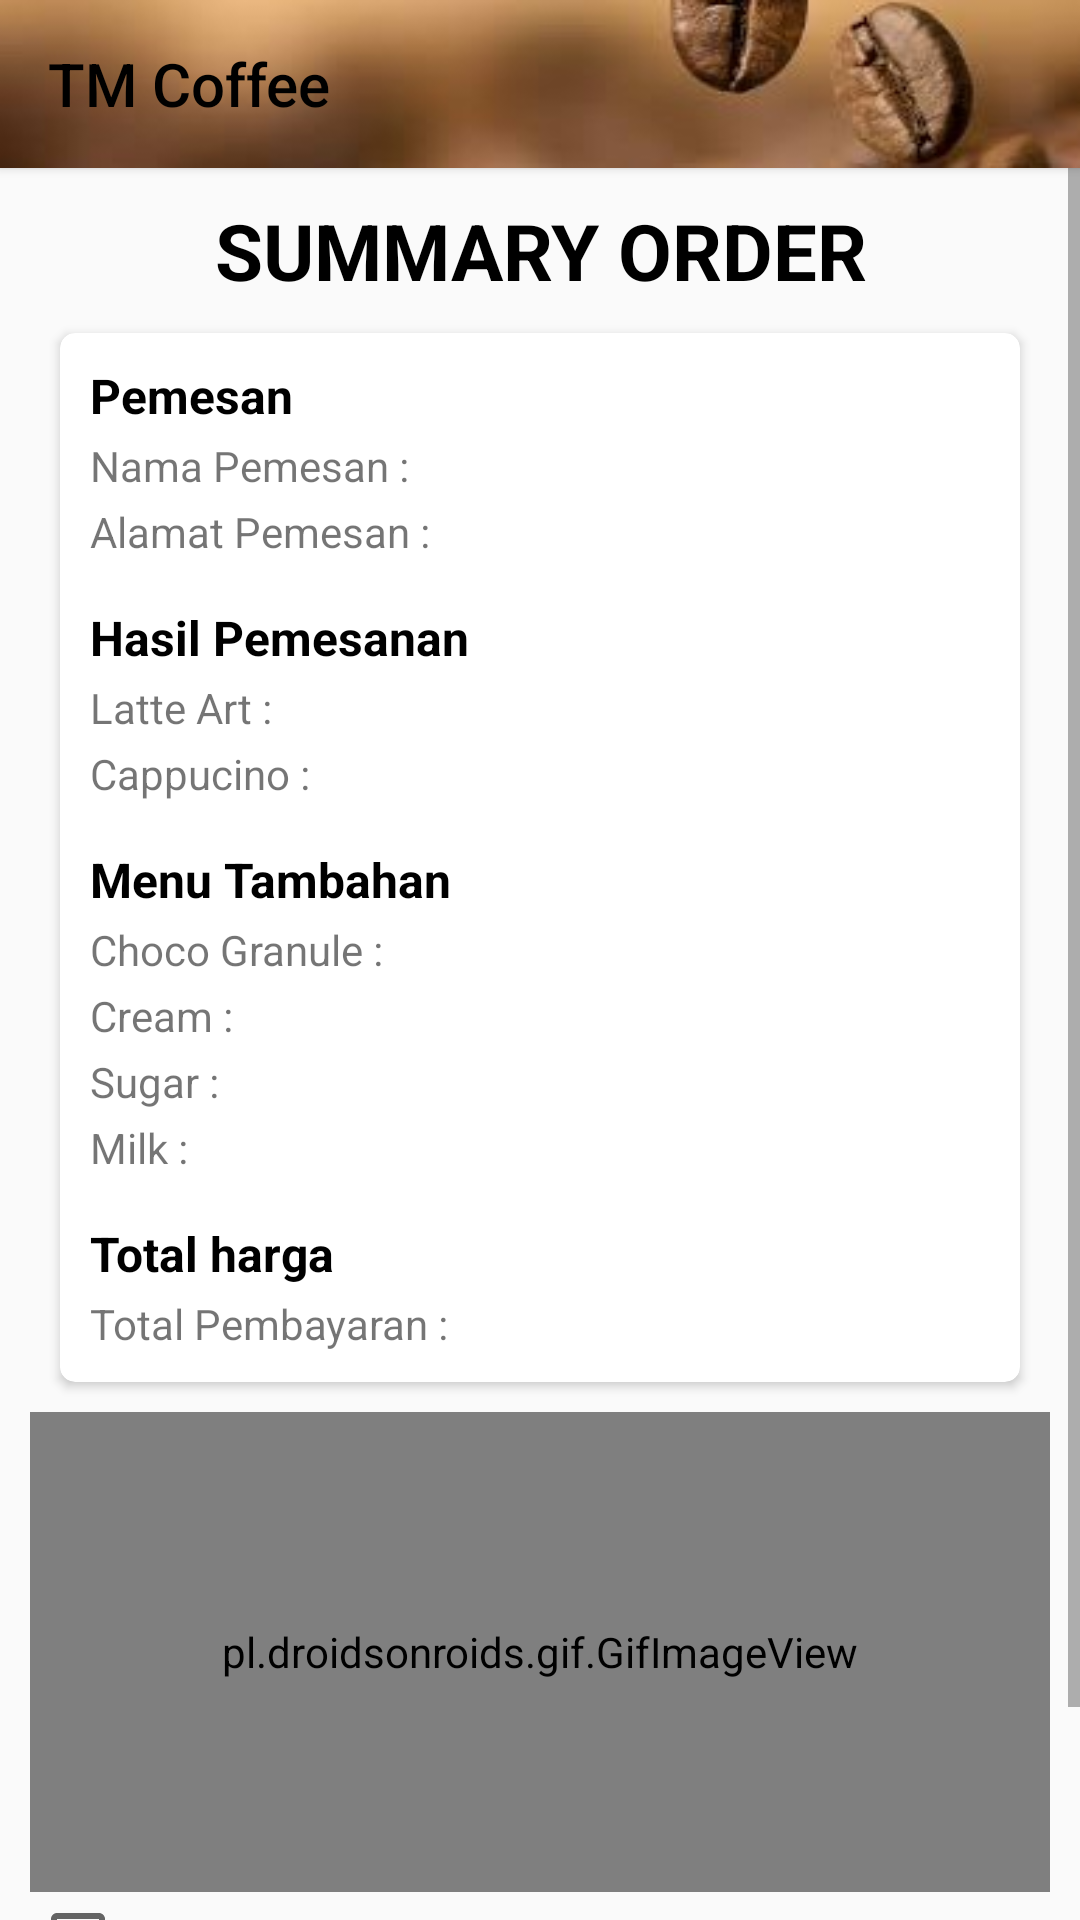

The Android layout XML behind this screen, and the referenced resources:
<!-- AndroidManifest.xml: application theme Theme.OrderCoffee -->
<!-- res/layout/activity_sub_hasil.xml -->
<?xml version="1.0" encoding="utf-8"?>
<LinearLayout
    xmlns:android="http://schemas.android.com/apk/res/android"
    xmlns:app="http://schemas.android.com/apk/res-auto"
    xmlns:tools="http://schemas.android.com/tools"
    android:layout_width="match_parent"
    android:layout_height="match_parent"
    android:orientation="vertical"
    tools:context=".SubHasil">

    <include
        android:id="@+id/bar"
        layout="@layout/toolbar" />

    <ScrollView
        android:layout_width="match_parent"
        android:layout_height="match_parent">

    <LinearLayout
        android:layout_width="match_parent"
        android:layout_height="wrap_content"
        android:orientation="vertical"
        android:layout_margin="10dp">

        <TextView
            android:layout_width="match_parent"
            android:layout_height="wrap_content"
            android:text="SUMMARY ORDER"
            android:textSize="26sp"
            android:textStyle="bold"
            android:gravity="center"
            android:textColor="@color/black"
            />
    <androidx.cardview.widget.CardView
            android:layout_width="match_parent"
            android:layout_height="wrap_content"
            app:cardCornerRadius="5dp"
            android:layout_margin="10dp"
            >
        <LinearLayout
            android:layout_width="match_parent"
            android:layout_height="wrap_content"
            android:orientation="vertical"
            android:padding="10dp"
            >
            <TextView
                android:layout_width="match_parent"
                android:layout_height="wrap_content"
                android:text="Pemesan"
                android:textSize="16sp"
                android:textStyle="bold"
                android:textColor="@color/black"
                />
            <LinearLayout
                android:layout_width="match_parent"
                android:layout_height="wrap_content"
                android:orientation="horizontal"
                android:layout_marginTop="3dp"
                >
                <TextView
                    android:layout_width="wrap_content"
                    android:layout_height="wrap_content"
                    android:textSize="14sp"
                    android:text="Nama Pemesan : "
                    />
                <TextView
                    android:id="@+id/txt_nama_pemesan"
                    android:layout_width="wrap_content"
                    android:layout_height="wrap_content"
                    android:textSize="14sp"
                    android:text=""
                    />
        </LinearLayout>
        <LinearLayout
            android:layout_width="match_parent"
            android:layout_height="wrap_content"
            android:orientation="horizontal"
            android:layout_marginTop="3dp"
            >
            <TextView
                android:layout_width="wrap_content"
                android:layout_height="wrap_content"
                android:textSize="14sp"
                android:text="Alamat Pemesan : "
                />
            <TextView
                android:id="@+id/txt_alamat_pemesan"
                android:layout_width="wrap_content"
                android:layout_height="wrap_content"
                android:textSize="14sp"
                android:text=""
                />
        </LinearLayout>

        <TextView
            android:layout_width="match_parent"
            android:layout_height="wrap_content"
            android:text="Hasil Pemesanan"
            android:textSize="16sp"
            android:textStyle="bold"
            android:layout_marginTop="15dp"
            android:textColor="@color/black"
            />
        <LinearLayout
            android:layout_width="match_parent"
            android:layout_height="wrap_content"
            android:orientation="horizontal"
            android:layout_marginTop="3dp"
            >
            <TextView
                android:layout_width="wrap_content"
                android:layout_height="wrap_content"
                android:text="Latte Art : "
                android:textSize="14sp" />
            <TextView
                android:id="@+id/txt_Latte"
                android:layout_width="wrap_content"
                android:layout_height="wrap_content"
                android:textSize="14sp"
                android:text=""
                />
        </LinearLayout>

        <LinearLayout
            android:layout_width="match_parent"
            android:layout_height="wrap_content"
            android:orientation="horizontal"
            android:layout_marginTop="3dp"
            >
            <TextView
                android:layout_width="wrap_content"
                android:layout_height="wrap_content"
                android:textSize="14sp"
                android:text="Cappucino : "
                />
            <TextView
                android:id="@+id/txt_Capu"
                android:layout_width="wrap_content"
                android:layout_height="wrap_content"
                android:textSize="14sp"
                android:text=""
                />
        </LinearLayout>

            <TextView
                android:layout_width="match_parent"
                android:layout_height="wrap_content"
                android:text="Menu Tambahan"
                android:textSize="16sp"
                android:textStyle="bold"
                android:layout_marginTop="15dp"
                android:textColor="@color/black"
                />

            <LinearLayout
                android:layout_width="match_parent"
                android:layout_height="wrap_content"
                android:orientation="horizontal"
                android:layout_marginTop="3dp"
                >
                <TextView
                    android:layout_width="wrap_content"
                    android:layout_height="wrap_content"
                    android:textSize="14sp"
                    android:text="Choco Granule : "
                    />
                <TextView
                    android:id="@+id/txt_Granule"
                    android:layout_width="wrap_content"
                    android:layout_height="wrap_content"
                    android:textSize="14sp"
                    android:text=""
                    />
            </LinearLayout>
            <LinearLayout
                android:layout_width="match_parent"
                android:layout_height="wrap_content"
                android:orientation="horizontal"
                android:layout_marginTop="3dp"
                >
                <TextView
                    android:layout_width="wrap_content"
                    android:layout_height="wrap_content"
                    android:textSize="14sp"
                    android:text="Cream : "
                    />
                <TextView
                    android:id="@+id/txt_Cream"
                    android:layout_width="wrap_content"
                    android:layout_height="wrap_content"
                    android:textSize="14sp"
                    android:text=""
                    />
            </LinearLayout>
            <LinearLayout
                android:layout_width="match_parent"
                android:layout_height="wrap_content"
                android:orientation="horizontal"
                android:layout_marginTop="3dp"
                >
                <TextView
                    android:layout_width="wrap_content"
                    android:layout_height="wrap_content"
                    android:textSize="14sp"
                    android:text="Sugar : "
                    />
                <TextView
                    android:id="@+id/txt_Sugar"
                    android:layout_width="wrap_content"
                    android:layout_height="wrap_content"
                    android:textSize="14sp"
                    android:text=""
                    />
            </LinearLayout>
            <LinearLayout
                android:layout_width="match_parent"
                android:layout_height="wrap_content"
                android:orientation="horizontal"
                android:layout_marginTop="3dp"
                >
                <TextView
                    android:layout_width="wrap_content"
                    android:layout_height="wrap_content"
                    android:textSize="14sp"
                    android:text="Milk : "
                    />
                <TextView
                    android:id="@+id/txt_Milk"
                    android:layout_width="wrap_content"
                    android:layout_height="wrap_content"
                    android:textSize="14sp"
                    android:text=""
                    />
        </LinearLayout>

        <TextView
            android:layout_width="match_parent"
            android:layout_height="wrap_content"
            android:text="Total harga"
            android:textSize="16sp"
            android:textStyle="bold"
            android:layout_marginTop="15dp"
            android:textColor="@color/black"
            />
        <LinearLayout
            android:layout_width="match_parent"
            android:layout_height="wrap_content"
            android:orientation="horizontal"
            android:layout_marginTop="3dp"
            >
            <TextView
                android:layout_width="wrap_content"
                android:layout_height="wrap_content"
                android:textSize="14sp"
                android:text="Total Pembayaran : "
                />
            <TextView
                android:id="@+id/txt_total_pembayaran"
                android:layout_width="wrap_content"
                android:layout_height="wrap_content"
                android:textSize="14sp"
                android:text=""
                />
            </LinearLayout>
        </LinearLayout>
    </androidx.cardview.widget.CardView>

        <pl.droidsonroids.gif.GifImageView
            android:layout_width="match_parent"
            android:layout_height="160dp"
            android:src="@drawable/deliv" />

        <CheckBox
            android:id="@+id/cb_setuju_pesan"
            android:layout_width="match_parent"
            android:layout_height="wrap_content"
            android:text="Konfirmasi Pesanan Sudah Sesuai"
            android:textSize="14sp"
            />
        <Button
            android:id="@+id/btn_kirimPesanan"
            android:onClick="onClick"
            android:layout_width="match_parent"
            android:layout_height="wrap_content"
            android:text="Kirim Pesanan"
            android:textAllCaps="false"
            android:textColor="@android:color/black"
            android:background="#D6A36D"
            android:layout_marginTop="10dp"
            android:textStyle="bold"
            android:textSize="20dp"
            />
    </LinearLayout>
    </ScrollView>
</LinearLayout>
<!-- res/layout/toolbar.xml (included above) -->
<?xml version="1.0" encoding="utf-8"?>
<androidx.appcompat.widget.Toolbar
    xmlns:android="http://schemas.android.com/apk/res/android"
    android:layout_width="match_parent"
    android:layout_height="?actionBarSize"
    xmlns:app="http://schemas.android.com/apk/res-auto"
    android:background="@drawable/tool"
    android:elevation="2dp"
    android:minHeight="?actionBarSize"
    app:title="TM Coffee"
    app:contentInsetStartWithNavigation="0dp"
    app:titleTextColor="@color/black"
    android:theme="@style/ThemeOverlay.AppCompat.Dark.ActionBar">
</androidx.appcompat.widget.Toolbar>
<!-- resources referenced by this layout -->
<resources>
  <!-- drawable tool: jpg bitmap (drawable, 5412 bytes) -->
  <style name="Theme.OrderCoffee" parent="Theme.AppCompat.DayNight.NoActionBar">
          
          <item name="colorPrimary">@color/purple_500</item>
          <item name="colorPrimaryVariant">@color/purple_700</item>
          <item name="colorOnPrimary">@color/white</item>
          
          <item name="colorSecondary">@color/teal_200</item>
          <item name="colorSecondaryVariant">@color/teal_700</item>
          <item name="colorOnSecondary">@color/black</item>
          
          <item name="android:statusBarColor" tools:targetApi="l">?attr/colorPrimaryVariant</item>
          
          <item name="android:homeAsUpIndicator">@drawable/ic_back</item>
      </style>
  <!-- not gathered from this repository: default colours our renderer supplied (Android Studio template values) -->
  <color name="purple_500">#FF6200EE</color>
  <color name="purple_700">#FF3700B3</color>
  <color name="teal_200">#FF03DAC5</color>
  <color name="teal_700">#FF018786</color>
  <color name="black">#FF000000</color>
  <color name="white">#FFFFFFFF</color>
</resources>
